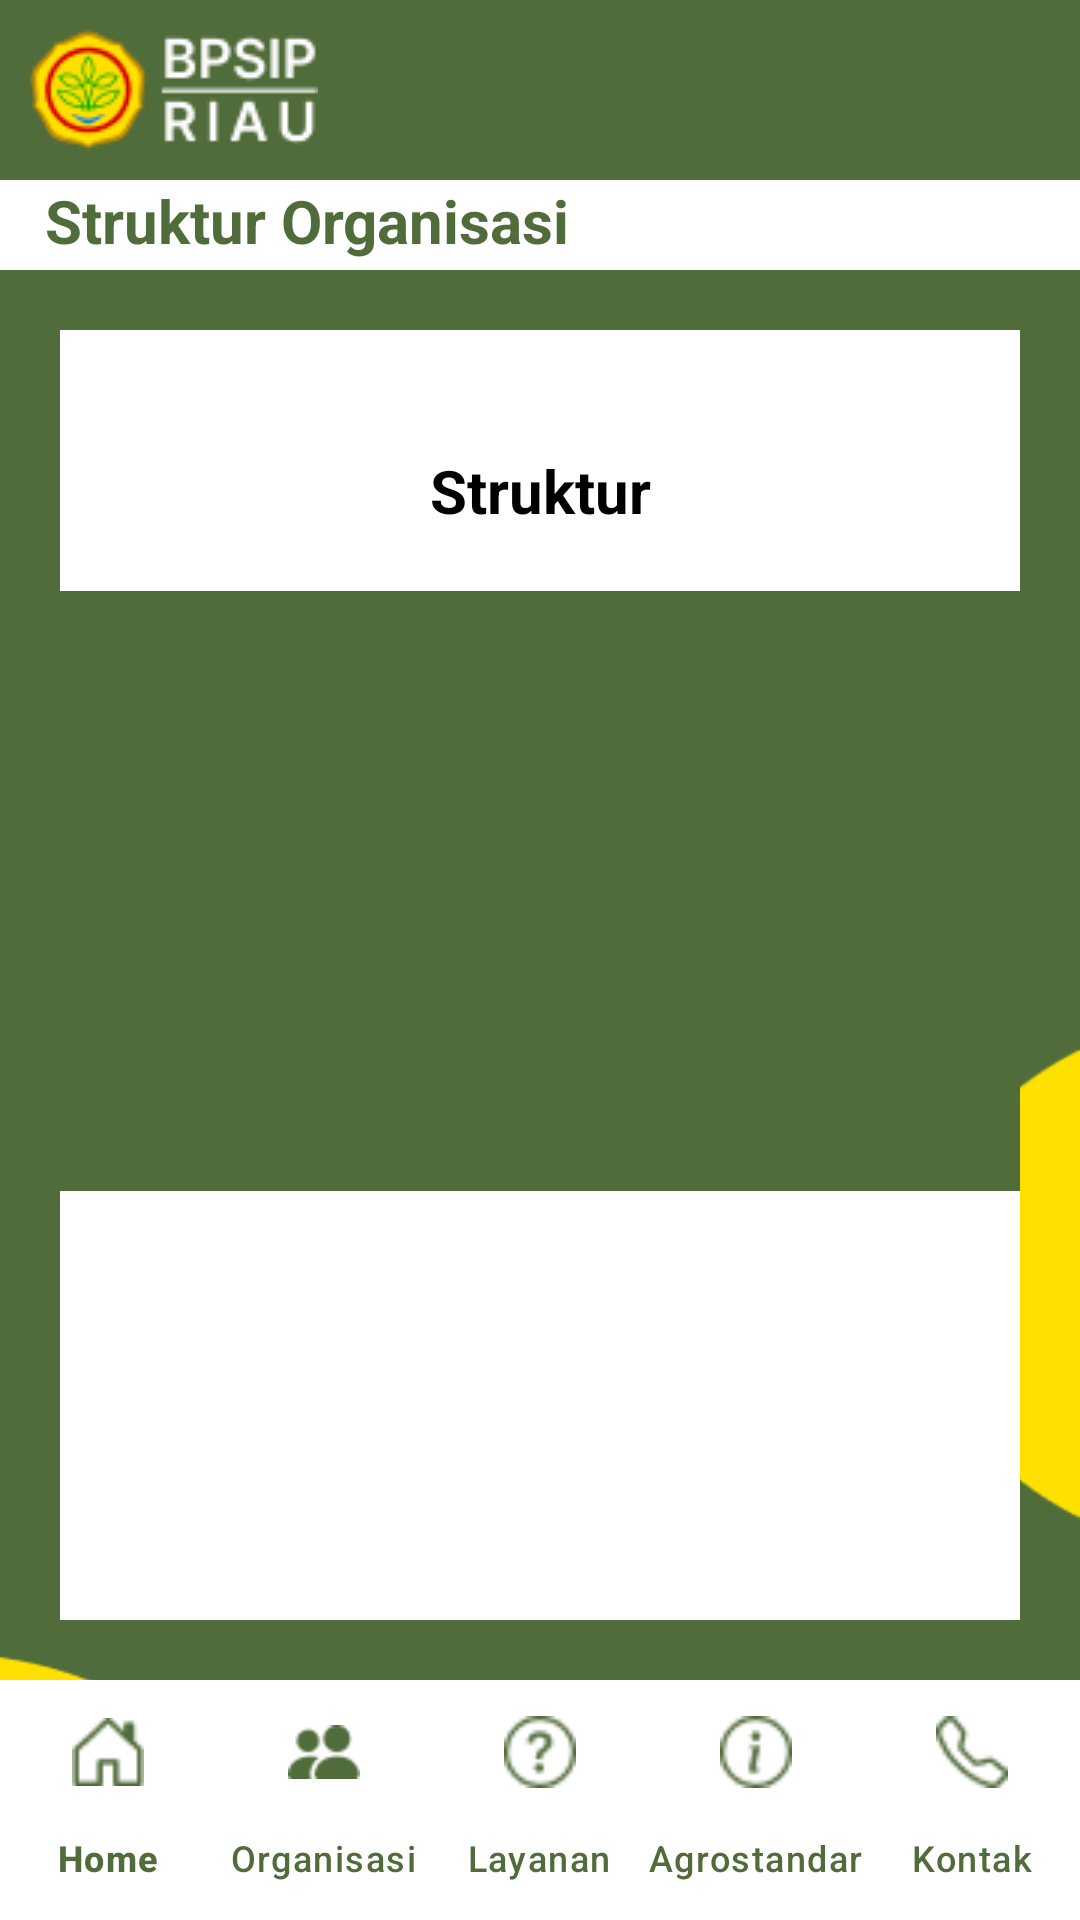

Reconstruct the res/layout file that produces this screen, plus the resources it refers to.
<!-- AndroidManifest.xml: application theme Theme.Material3.Light.NoActionBar -->
<!-- res/layout/activity_struktur_bpsip.xml -->
<?xml version="1.0" encoding="utf-8"?>
<androidx.constraintlayout.widget.ConstraintLayout xmlns:android="http://schemas.android.com/apk/res/android"
    xmlns:app="http://schemas.android.com/apk/res-auto"
    xmlns:tools="http://schemas.android.com/tools"
    android:layout_width="match_parent"
    android:layout_height="match_parent"
    android:background="@drawable/bg2"
    tools:context=".Menu.Organisasi.StrukturBpsip">

    <RelativeLayout
        android:id="@+id/rl1"
        android:layout_width="match_parent"
        android:layout_height="wrap_content"
        android:background="@color/main"
        app:layout_constraintEnd_toEndOf="parent"
        app:layout_constraintStart_toStartOf="parent"
        app:layout_constraintTop_toTopOf="parent">

        <ImageView
            android:id="@+id/img1"
            android:layout_width="wrap_content"
            android:layout_height="60dp"
            android:layout_marginStart="10dp"
            android:contentDescription="@string/app_name"
            android:src="@drawable/logo2" />

    </RelativeLayout>

    <TextView
        android:id="@+id/profil"
        android:layout_width="match_parent"
        android:layout_height="30dp"
        android:background="@color/white"
        android:paddingStart="15dp"
        android:paddingEnd="15dp"
        android:text="@string/struktur_organisasi"
        android:textColor="@color/main"
        android:textSize="20sp"
        android:textStyle="bold"
        app:layout_constraintEnd_toEndOf="parent"
        app:layout_constraintStart_toStartOf="parent"
        app:layout_constraintTop_toBottomOf="@+id/rl1" />

    <androidx.core.widget.NestedScrollView
        android:layout_width="match_parent"
        android:layout_height="0dp"
        android:layout_margin="20dp"
        android:background="@color/white"
        app:layout_constraintBottom_toTopOf="@+id/navbar_kontak"
        app:layout_constraintEnd_toEndOf="parent"
        app:layout_constraintStart_toStartOf="parent"
        app:layout_constraintTop_toBottomOf="@+id/profil">

        <RelativeLayout
            android:layout_width="match_parent"
            android:layout_height="match_parent">

            <TextView
                android:id="@+id/tvKontak"
                android:layout_width="match_parent"
                android:layout_height="wrap_content"
                android:layout_marginTop="40dp"
                android:text="@string/struktur"
                android:textAlignment="center"
                android:textColor="@color/black"
                android:textSize="20sp"
                android:textStyle="bold" />

            <ImageView
                android:id="@+id/imgStruktur"
                android:layout_centerHorizontal="true"
                android:layout_marginTop="20dp"
                android:layout_width="320dp"
                android:layout_height="200dp"
                android:scaleType="fitXY"
                android:background="@color/main"
                android:layout_below="@+id/tvKontak"
                android:contentDescription="@string/app_name" />

        </RelativeLayout>

    </androidx.core.widget.NestedScrollView>

    <com.google.android.material.bottomnavigation.BottomNavigationView
        android:id="@+id/navbar_kontak"
        android:layout_width="match_parent"
        android:layout_height="wrap_content"
        android:background="@color/white"
        app:itemActiveIndicatorStyle="@color/white"
        app:itemIconTint="@color/main"
        app:itemTextColor="@color/main"
        app:labelVisibilityMode="labeled"
        app:layout_constraintBottom_toBottomOf="parent"
        app:layout_constraintEnd_toEndOf="parent"
        app:layout_constraintStart_toStartOf="parent"
        app:menu="@menu/navbar_menu" />

</androidx.constraintlayout.widget.ConstraintLayout>
<!-- resources referenced by this layout -->
<resources>
  <color name="black">#FF000000</color>
  <color name="main">#516C3B</color>
  <color name="white">#FFFFFFFF</color>
  <!-- drawable bg2: png bitmap (drawable, 5420 bytes) -->
  <!-- drawable logo2: png bitmap (drawable, 3957 bytes) -->
  <string name="app_name">BPSIP</string>
  <string name="struktur">Struktur</string>
  <string name="struktur_organisasi">Struktur Organisasi</string>
</resources>
